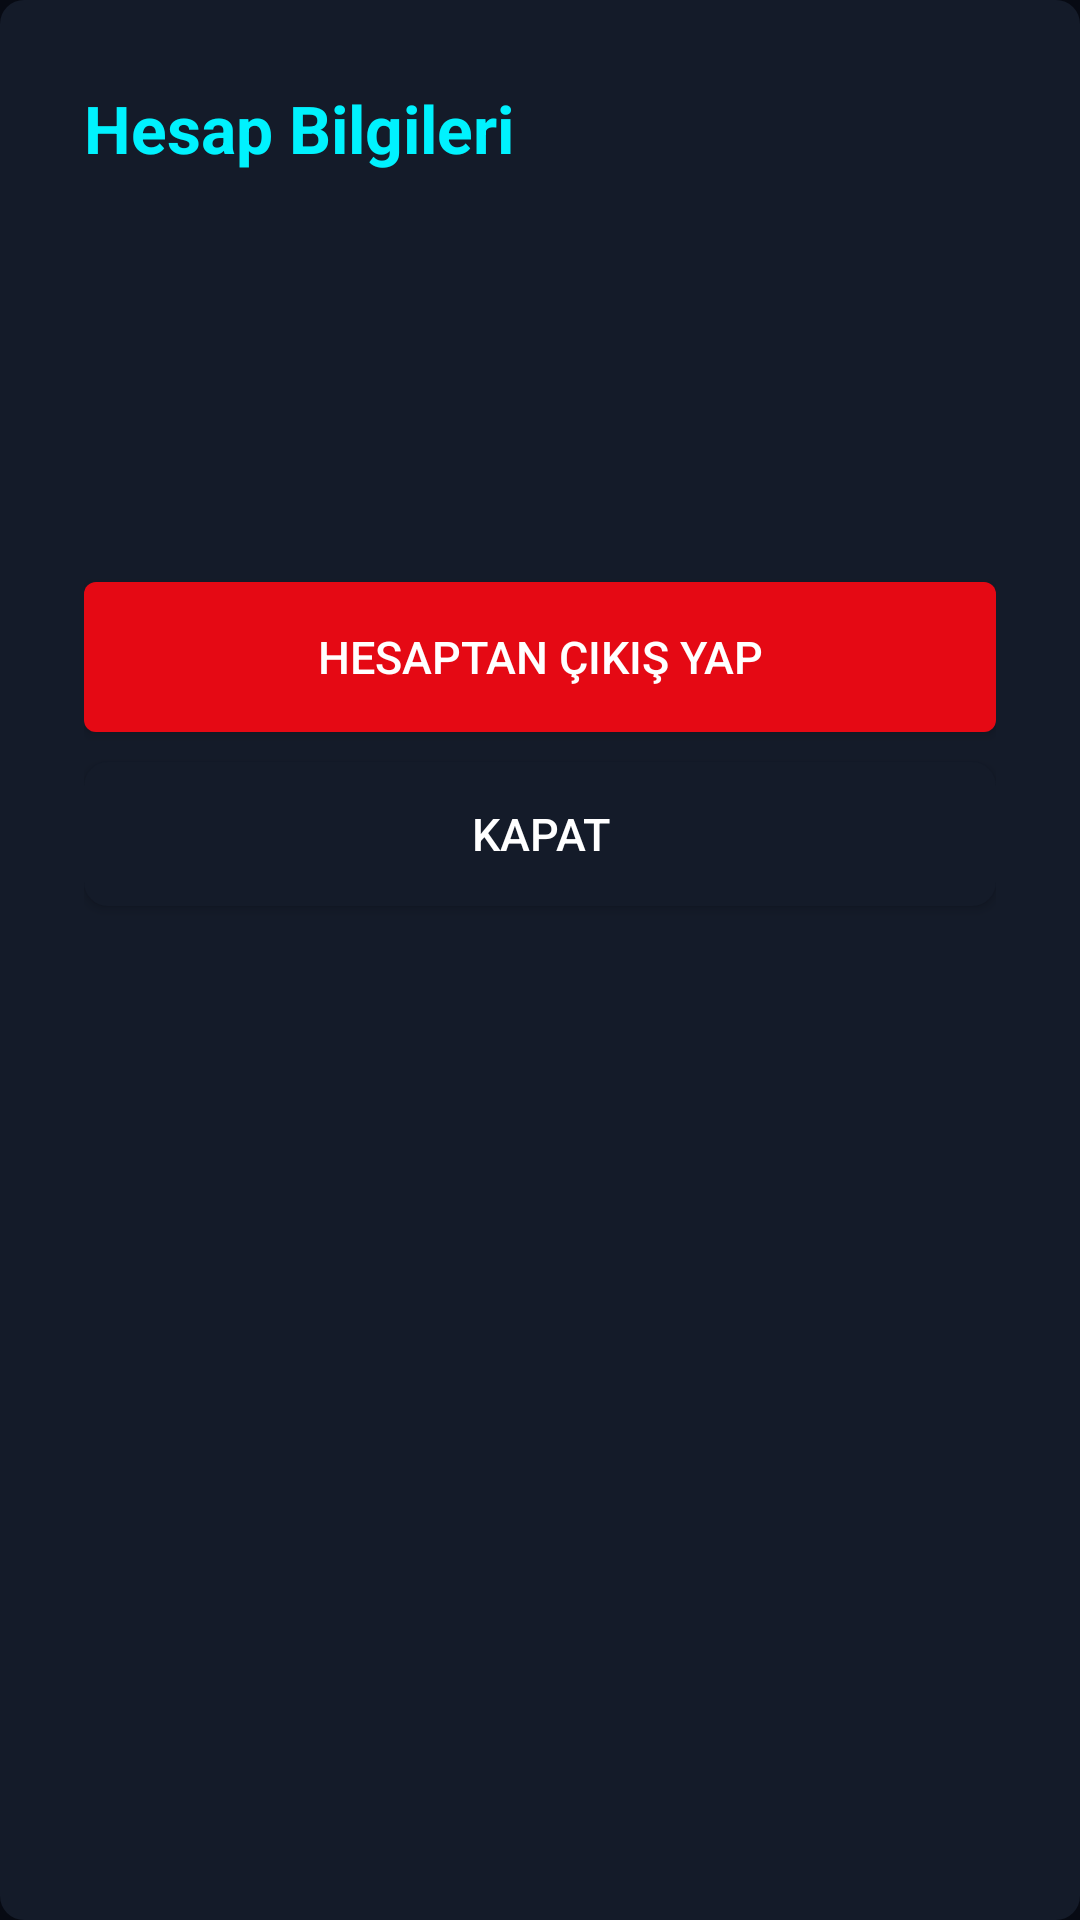

Layout XML and referenced resources for this Android screen:
<!-- AndroidManifest.xml: application theme Theme.UgurTV -->
<!-- res/layout/dialog_settings.xml -->
<?xml version="1.0" encoding="utf-8"?>
<LinearLayout xmlns:android="http://schemas.android.com/apk/res/android"
    android:layout_width="480dp"
    android:layout_height="wrap_content"
    android:background="@drawable/bg_channel_item"
    android:orientation="vertical"
    android:padding="28dp">

    <TextView
        android:layout_width="wrap_content"
        android:layout_height="wrap_content"
        android:text="@string/account_info"
        android:textColor="@color/tv_accent"
        android:textSize="22sp"
        android:textStyle="bold" />

    <TextView
        android:id="@+id/tvDialogUsername"
        android:layout_width="wrap_content"
        android:layout_height="wrap_content"
        android:layout_marginTop="16dp"
        android:textColor="@color/tv_text_primary"
        android:textSize="16sp" />

    <TextView
        android:id="@+id/tvDialogServer"
        android:layout_width="wrap_content"
        android:layout_height="wrap_content"
        android:layout_marginTop="6dp"
        android:textColor="@color/tv_text_secondary"
        android:textSize="14sp" />

    <TextView
        android:id="@+id/tvDialogStatus"
        android:layout_width="wrap_content"
        android:layout_height="wrap_content"
        android:layout_marginTop="6dp"
        android:textColor="@color/tv_text_secondary"
        android:textSize="14sp" />

    <TextView
        android:id="@+id/tvDialogExpires"
        android:layout_width="wrap_content"
        android:layout_height="wrap_content"
        android:layout_marginTop="6dp"
        android:textColor="@color/tv_text_secondary"
        android:textSize="14sp" />

    <Button
        android:id="@+id/btnDialogLogout"
        android:layout_width="match_parent"
        android:layout_height="50dp"
        android:layout_marginTop="24dp"
        android:background="@drawable/bg_badge_live"
        android:focusable="true"
        android:text="@string/btn_logout"
        android:textColor="#FFFFFF"
        android:textSize="15sp" />

    <Button
        android:id="@+id/btnDialogClose"
        android:layout_width="match_parent"
        android:layout_height="48dp"
        android:layout_marginTop="10dp"
        android:background="@drawable/bg_channel_item"
        android:focusable="true"
        android:text="@string/btn_close"
        android:textColor="@color/tv_text_primary"
        android:textSize="15sp" />
</LinearLayout>
<!-- resources referenced by this layout -->
<resources>
  <color name="tv_accent">#00F2FE</color>
  <color name="tv_text_primary">#FFFFFF</color>
  <color name="tv_text_secondary">#94A3B8</color>
  <!-- drawable bg_badge_live (drawable) -->
  <?xml version="1.0" encoding="utf-8"?>
  <shape xmlns:android="http://schemas.android.com/apk/res/android" android:shape="rectangle">
      <solid android:color="#E50914" />
      <corners android:radius="4dp" />
      <padding android:left="6dp" android:right="6dp" android:top="2dp" android:bottom="2dp" />
  </shape>
  <!-- drawable bg_channel_item (drawable) -->
  <?xml version="1.0" encoding="utf-8"?>
  <selector xmlns:android="http://schemas.android.com/apk/res/android">
      <item android:state_focused="true">
          <shape android:shape="rectangle">
              <solid android:color="#2A3D63" />
              <stroke android:width="3dp" android:color="#00E5FF" />
              <corners android:radius="8dp" />
          </shape>
      </item>
      <item android:state_selected="true">
          <shape android:shape="rectangle">
              <solid android:color="#1F2C44" />
              <stroke android:width="1dp" android:color="#00A3C4" />
              <corners android:radius="8dp" />
          </shape>
      </item>
      <item>
          <shape android:shape="rectangle">
              <solid android:color="#141B29" />
              <corners android:radius="8dp" />
          </shape>
      </item>
  </selector>
  <string name="account_info">Hesap Bilgileri</string>
  <string name="btn_close">KAPAT</string>
  <string name="btn_logout">HESAPTAN ÇIKIŞ YAP</string>
  <style name="Theme.UgurTV" parent="Theme.AppCompat.NoActionBar">
          <item name="android:windowBackground">@color/tv_bg_main</item>
          <item name="android:windowFullscreen">true</item>
          <item name="android:windowContentOverlay">@null</item>
          <item name="android:textColorPrimary">@color/tv_text_primary</item>
          <item name="android:textColorSecondary">@color/tv_text_secondary</item>
          <item name="colorPrimary">@color/tv_accent</item>
          <item name="colorAccent">@color/tv_accent</item>
          <item name="android:navigationBarColor">@color/tv_bg_main</item>
          <item name="android:statusBarColor">@color/tv_bg_main</item>
      </style>
  <color name="tv_bg_main">#070A13</color>
</resources>
